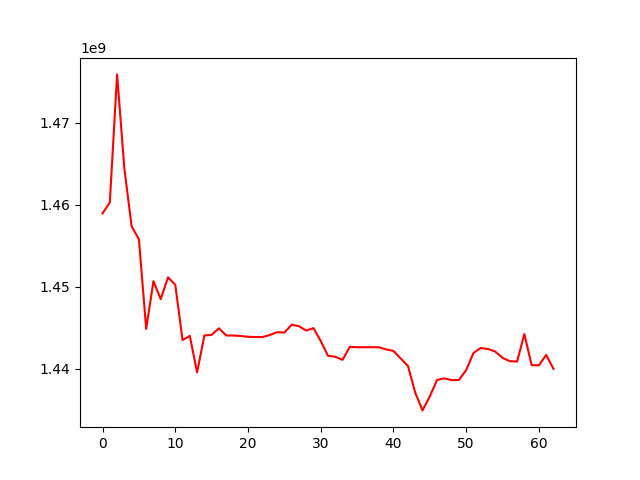

Values plotted in this chart, from the file beside it:
, 0
0, 1458962771
1, 1460303493
2, 1475921475
3, 1464429748
4, 1457376832
5, 1455814814
6, 1444876443
7, 1450699453
8, 1448502516
9, 1451165102
10, 1450263788
11, 1443511590
12, 1444017552
13, 1439558449
14, 1444072665
15, 1444144781
16, 1444951237
17, 1444070326
18, 1444070326
19, 1444010923
20, 1443910938
21, 1443883213
22, 1443883213
23, 1444132982
24, 1444470558
25, 1444426412
26, 1445385366
27, 1445205303
28, 1444672858
29, 1444967612
30, 1443399759
31, 1441594112
32, 1441475000
33, 1441098788
34, 1442685648
35, 1442638238
36, 1442638238
37, 1442638238
38, 1442638238
39, 1442375209
40, 1442191403
41, 1441254928
42, 1440347184
43, 1437085044
44, 1434931888
45, 1436647357
46, 1438650404
47, 1438838525
48, 1438627701
49, 1438638617
50, 1439847841
51, 1441932591
52, 1442545323
53, 1442427030
54, 1442109348
55, 1441338329
56, 1440937836
57, 1440888755
58, 1444239206
59, 1440452524
... 3 more rows
